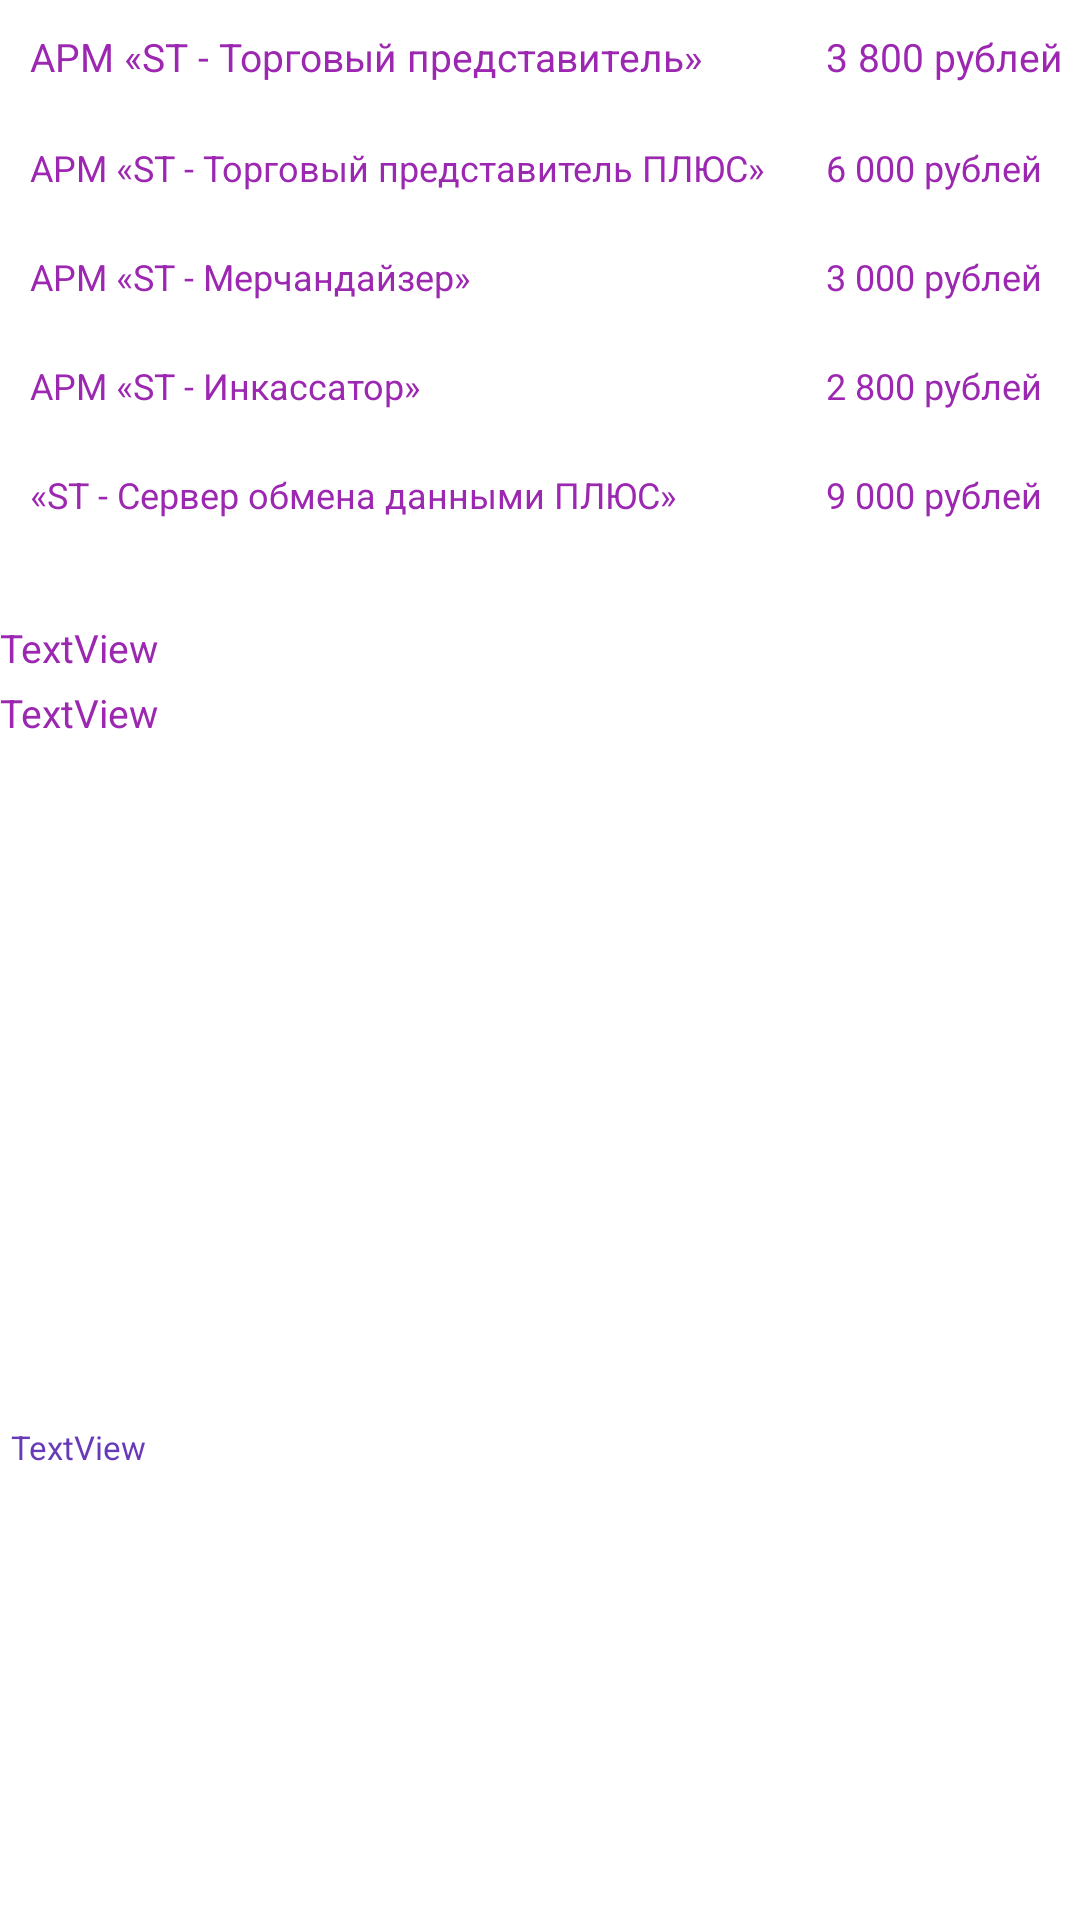

Layout XML and referenced resources for this Android screen:
<!-- AndroidManifest.xml: application theme Theme.InfoCentre -->
<!-- res/layout/fragment_slideshow.xml -->
<?xml version="1.0" encoding="utf-8"?>
<androidx.constraintlayout.widget.ConstraintLayout xmlns:android="http://schemas.android.com/apk/res/android"
    xmlns:app="http://schemas.android.com/apk/res-auto"
    xmlns:tools="http://schemas.android.com/tools"
    android:layout_width="match_parent"
    android:layout_height="match_parent"
    android:padding="0sp"
    tools:context=".ui.slideshow.SlideshowFragment">


    <TextView
        android:id="@+id/text_slideshow3"
        android:layout_width="344dp"
        android:layout_height="165dp"
        android:autoLink="web|email"
        android:text="TextView"
        android:textColor="#673AB7"
        android:textSize="11sp"
        app:layout_constraintBottom_toBottomOf="parent"
        app:layout_constraintEnd_toEndOf="parent"
        app:layout_constraintHorizontal_bias="0.238"
        app:layout_constraintStart_toStartOf="parent"
        tools:ignore="MissingConstraints" />

    <TextView
        android:id="@+id/text_slideshow2"
        android:layout_width="wrap_content"
        android:layout_height="wrap_content"
        android:layout_marginTop="4dp"
        android:text="TextView"
        android:textColor="#9C27B0"
        android:textSize="13sp"
        app:layout_constraintEnd_toEndOf="parent"
        app:layout_constraintHorizontal_bias="0.0"
        app:layout_constraintStart_toStartOf="parent"
        app:layout_constraintTop_toBottomOf="@+id/text_slideshow"
        tools:ignore="MissingConstraints" />

    <TextView
        android:id="@+id/text_slideshow"
        android:layout_width="wrap_content"
        android:layout_height="wrap_content"
        android:layout_marginTop="24dp"
        android:text="TextView"
        android:textColor="#9C27B0"
        android:textSize="13sp"
        app:layout_constraintEnd_toEndOf="parent"
        app:layout_constraintHorizontal_bias="0.0"
        app:layout_constraintStart_toStartOf="parent"
        app:layout_constraintTop_toBottomOf="@+id/tableLayout"
        tools:ignore="MissingConstraints" />

    <TableLayout
        android:id="@+id/tableLayout"
        android:layout_width="wrap_content"
        android:layout_height="wrap_content"
        tools:ignore="MissingConstraints"
        tools:layout_editor_absoluteX="0dp"
        tools:layout_editor_absoluteY="0dp">

        <TableRow
            android:layout_width="match_parent"
            android:layout_height="match_parent">

            <TextView
                android:id="@+id/textView7"
                android:layout_width="wrap_content"
                android:layout_height="wrap_content"
                android:padding="10sp"
                android:text="АРМ «ST - Торговый представитель»"
                android:textColor="#9C27B0"
                android:textColorHighlight="#3F51B5"
                android:textColorLink="#673AB7"
                android:textSize="13sp" />

            <TextView
                android:id="@+id/textView6"
                android:layout_width="wrap_content"
                android:layout_height="wrap_content"
                android:padding="10sp"
                android:text="3 800 рублей"
                android:textColor="#9C27B0"
                android:textColorHighlight="#3F51B5"
                android:textColorLink="#673AB7"
                android:textSize="13sp" />
        </TableRow>

        <TableRow
            android:layout_width="match_parent"
            android:layout_height="match_parent">

            <TextView
                android:id="@+id/textView9"
                android:layout_width="wrap_content"
                android:layout_height="wrap_content"
                android:padding="10sp"
                android:text="АРМ «ST - Торговый представитель ПЛЮС»"
                android:textColor="#9C27B0"
                android:textColorHighlight="#3F51B5"
                android:textColorLink="#673AB7"
                android:textSize="12sp" />

            <TextView
                android:id="@+id/textView8"
                android:layout_width="wrap_content"
                android:layout_height="wrap_content"
                android:padding="10sp"
                android:text="6 000 рублей"
                android:textColor="#9C27B0"
                android:textColorHighlight="#3F51B5"
                android:textColorLink="#673AB7"
                android:textSize="12sp" />
        </TableRow>

        <TableRow
            android:layout_width="match_parent"
            android:layout_height="match_parent">

            <TextView
                android:id="@+id/textView11"
                android:layout_width="wrap_content"
                android:layout_height="wrap_content"
                android:padding="10sp"
                android:text="АРМ «ST - Мерчандайзер»"
                android:textColor="#9C27B0"
                android:textColorHighlight="#3F51B5"
                android:textColorLink="#673AB7"
                android:textSize="12sp" />

            <TextView
                android:id="@+id/textView10"
                android:layout_width="wrap_content"
                android:layout_height="wrap_content"
                android:padding="10sp"
                android:text="3 000 рублей"
                android:textColor="#9C27B0"
                android:textColorHighlight="#3F51B5"
                android:textColorLink="#673AB7"
                android:textSize="12sp" />
        </TableRow>

        <TableRow
            android:layout_width="match_parent"
            android:layout_height="match_parent">

            <TextView
                android:id="@+id/textView13"
                android:layout_width="wrap_content"
                android:layout_height="wrap_content"
                android:padding="10sp"
                android:text="АРМ «ST - Инкассатор»"
                android:textColor="#9C27B0"
                android:textColorHighlight="#3F51B5"
                android:textColorLink="#673AB7"
                android:textSize="12sp" />

            <TextView
                android:id="@+id/textView12"
                android:layout_width="wrap_content"
                android:layout_height="wrap_content"
                android:padding="10sp"
                android:text="2 800 рублей"
                android:textColor="#9C27B0"
                android:textColorHighlight="#3F51B5"
                android:textColorLink="#673AB7"
                android:textSize="12sp" />
        </TableRow>

        <TableRow
            android:layout_width="match_parent"
            android:layout_height="match_parent">

            <TextView
                android:id="@+id/textView15"
                android:layout_width="wrap_content"
                android:layout_height="wrap_content"
                android:padding="10sp"
                android:text="«ST - Сервер обмена данными ПЛЮС»"
                android:textColor="#9C27B0"
                android:textColorHighlight="#3F51B5"
                android:textColorLink="#673AB7"
                android:textSize="12sp" />

            <TextView
                android:id="@+id/textView14"
                android:layout_width="wrap_content"
                android:layout_height="wrap_content"
                android:padding="10sp"
                android:text="9 000 рублей"
                android:textColor="#9C27B0"
                android:textColorHighlight="#3F51B5"
                android:textColorLink="#673AB7"
                android:textSize="12sp" />
        </TableRow>

    </TableLayout>

</androidx.constraintlayout.widget.ConstraintLayout>
<!-- resources referenced by this layout -->
<resources>
  <style name="Theme.InfoCentre" parent="Theme.MaterialComponents.DayNight.DarkActionBar">
          
          <item name="colorPrimary">@color/purple_500</item>
          <item name="colorPrimaryVariant">@color/purple_700</item>
          <item name="colorOnPrimary">@color/white</item>
          
          <item name="colorSecondary">@color/purple_200</item>
          <item name="colorSecondaryVariant">@color/purple_500</item>
          <item name="colorOnSecondary">@color/purple_700</item>
          
          <item name="android:statusBarColor" tools:targetApi="l">?attr/colorPrimaryVariant</item>
          
      </style>
  <!-- not gathered from this repository: default colours our renderer supplied (Android Studio template values) -->
  <color name="purple_200">#FFBB86FC</color>
  <color name="purple_500">#FF6200EE</color>
  <color name="purple_700">#FF3700B3</color>
  <color name="white">#FFFFFFFF</color>
</resources>
